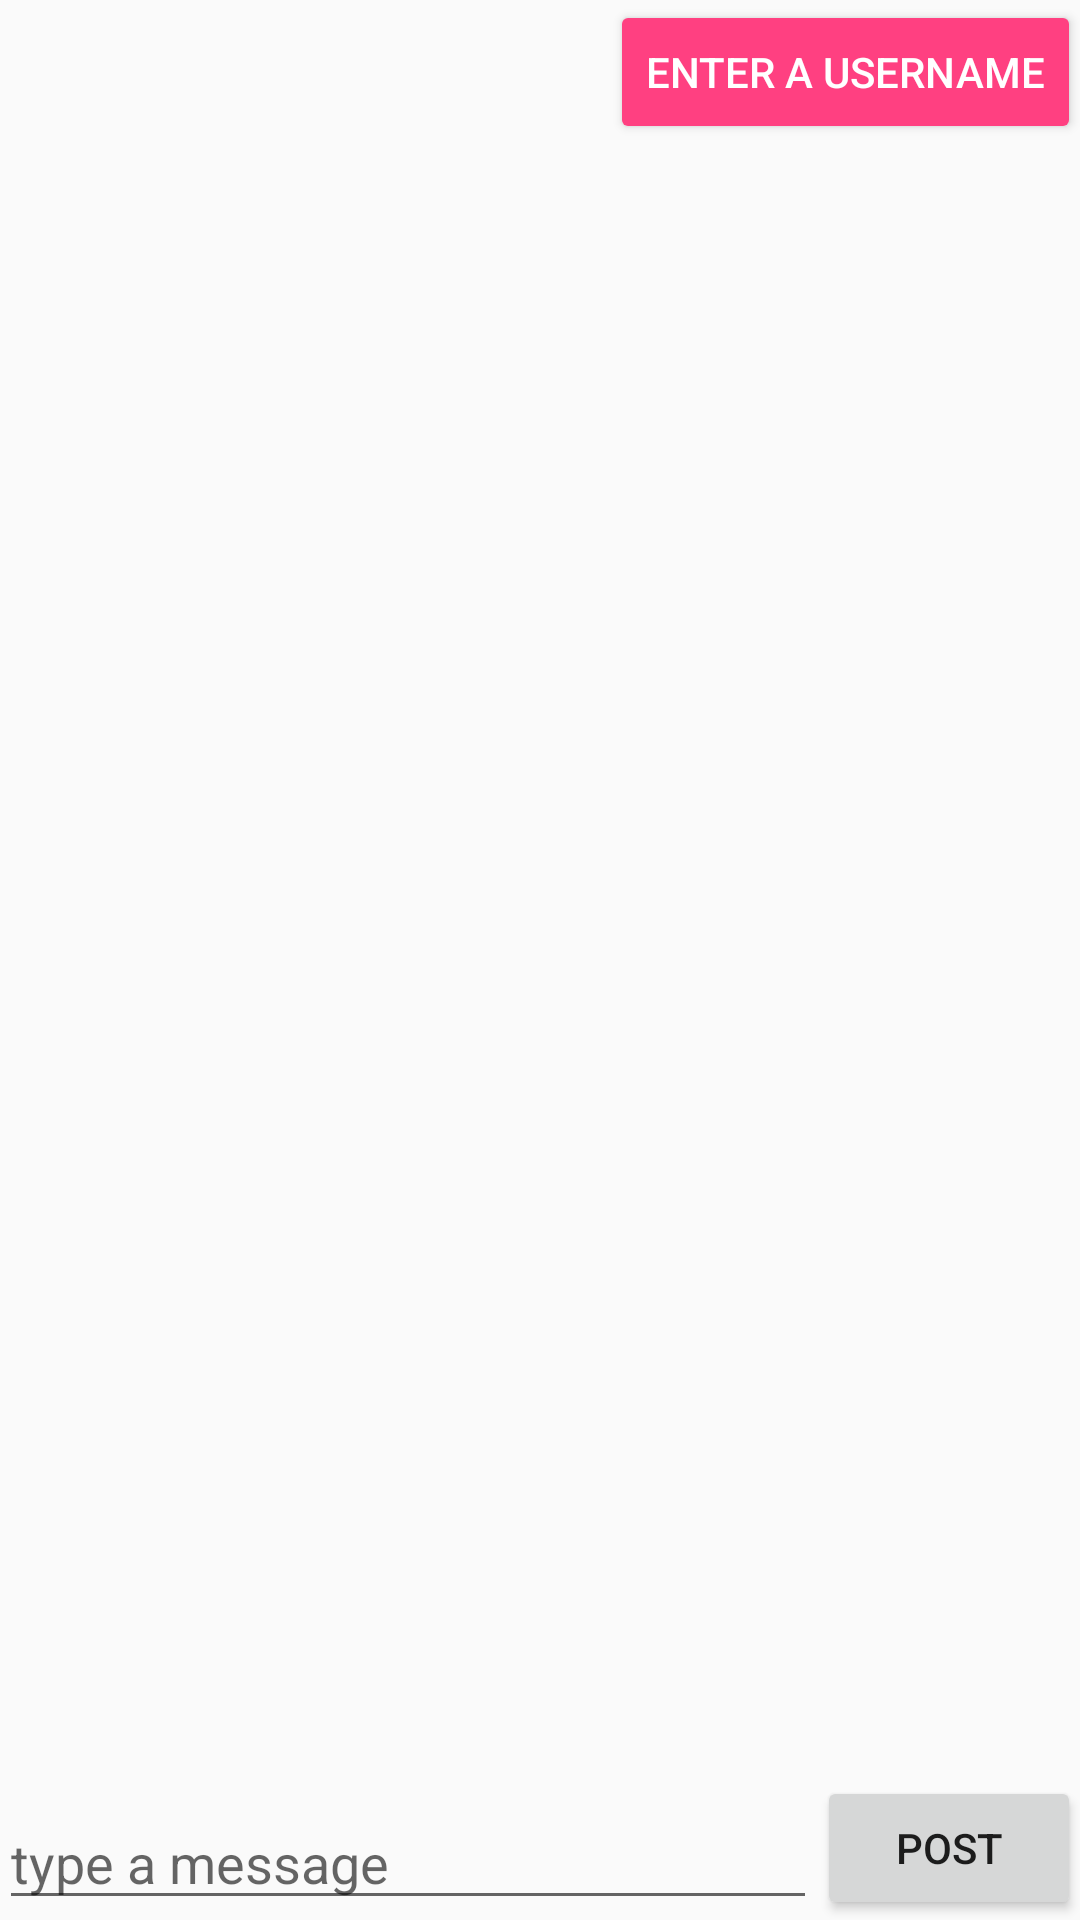

The Android layout XML behind this screen, and the referenced resources:
<!-- AndroidManifest.xml: application theme AppTheme -->
<!-- res/layout/activity_chat.xml -->
<?xml version="1.0" encoding="utf-8"?>
<RelativeLayout xmlns:android="http://schemas.android.com/apk/res/android"
    xmlns:tools="http://schemas.android.com/tools"
    android:id="@+id/rel_layout"
    android:layout_width="match_parent"
    android:layout_height="match_parent"
    android:paddingBottom="@dimen/activity_vertical_margin"
    android:paddingLeft="@dimen/activity_horizontal_margin"
    android:paddingRight="@dimen/activity_horizontal_margin"
    android:paddingTop="@dimen/activity_vertical_margin"
    tools:context="com.example.android.roast.Activities.Chat.ChatActivity">

    <android.support.v7.widget.RecyclerView
        android:layout_width="match_parent"
        android:layout_height="match_parent"
        android:layout_alignParentTop="true"
        android:layout_centerHorizontal="true"
        android:layout_marginTop="12dp"
        android:id="@+id/chat_recycler_view"/>

    <Button
        android:text="Post"
        android:layout_width="wrap_content"
        android:layout_height="wrap_content"
        android:id="@+id/postButton"
        android:layout_alignParentBottom="true"
        android:layout_alignParentRight="true"
        android:layout_alignParentEnd="true"
        android:onClick="newPostClick"/>

    <EditText
        android:layout_width="wrap_content"
        android:layout_height="wrap_content"
        android:inputType="textPersonName"
        android:ems="10"
        android:id="@+id/newPostText"
        android:hint="type a message"
        android:layout_alignParentBottom="true"
        android:layout_alignParentLeft="true"
        android:layout_alignParentStart="true"
        android:layout_toLeftOf="@+id/postButton"
        android:layout_toStartOf="@+id/postButton" />
    <Button
        android:text="Enter a Username"
        android:layout_width="wrap_content"
        android:layout_height="wrap_content"
        android:layout_alignParentRight="true"
        android:layout_alignParentEnd="true"
        android:layout_marginRight="0dp"

        android:id="@+id/username"
        android:layout_alignParentTop="true"
        android:textAppearance="@style/TextAppearance.AppCompat.Widget.Button.Colored"
        style="@style/Widget.AppCompat.Button.Colored" />
</RelativeLayout>
<!-- resources referenced by this layout -->
<resources>
  <style name="AppTheme" parent="Theme.AppCompat.Light.DarkActionBar">
          
          <item name="colorPrimary">@color/colorPrimary</item>
          <item name="colorPrimaryDark">@color/colorAccent</item>
          <item name="colorAccent">@color/colorAccent</item>
      </style>
  <color name="colorPrimary">#9f51b5</color>
  <color name="colorAccent">#ff4081</color>
</resources>
